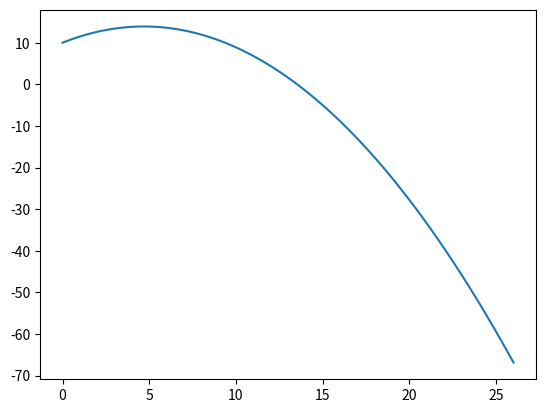

Python code for this plot:
#!/usr/bin/env python2
# -*- coding: utf-8 -*-
"""
Created on Tue Feb  6 14:14:13 2018

@author: mitchellyoung
"""
import math as ma
import matplotlib
import matplotlib.pyplot as plot

#y=height x=distance, v=velocity, a=acceleration, i=initial, f=final
time_list=[]
x_list=[]
y_list=[]
vy_list=[]

#inputs
timestep=.05
yi=10
vi=10
theta=45
a=-9.81

#math mods
vx=vi*ma.cos(theta)
viy=vi*ma.sin(theta)

vy_now=viy
y_now=yi
x_now=0
#arrays
for t in range(100):
    time_list.append(round(t*timestep,5))
    vy_list.append(round(vy_now,5))
    y_list.append(round(y_now,5))
    y_now=y_now+vy_now*timestep
    vy_now=vy_now+a*timestep
    x_list.append(round(x_now,5))
    x_now=x_now+vx*timestep
    
    
"""    
print time_list
print vy_list
print x_list
print y_list
"""
plot.plot(x_list,y_list)
plot.show()